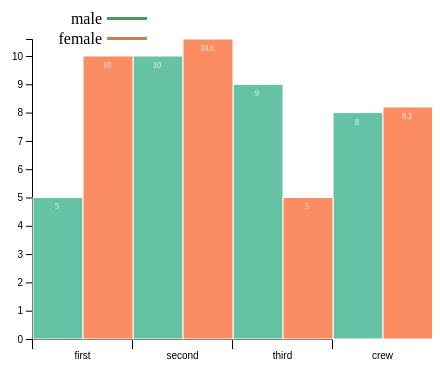
D3 v5 page, settled after 360 driven frames (6 s of simulated time); the page loaded 1 data file(s).


		window.onload = function() {
			d3.csv("titanic_disaster.csv",function(error,csvdata){
            if(error){
            console.log(error);
            }
            console.log(csvdata);

			});
			var sex=["nan","nv"];
			var datax = ['first', 'second', 'third', 'crew'];
			var datay = [
				[5,10,9,8],
				[10,10.6,5.0,8.2]
				
			];
			// 用来保存点击时的状态
			var legendStatus = [true, true, true];
			
			var width = 500,
			    height = 400,
			    padding = {
				top: 60,
				right: 40,
				bottom: 40,
				left: 40
			     };
			var sp = d3.schemeSet2;
			var svg = d3.select("#test-svg")
				.append('svg')
				.attr('width', width + 'px')
				.attr('height', height + 'px');
			var data_legend=[{"name":"male","color":"#4a9b5b"},{"name":"female","color":"#cb7e51"}];	
            var legend = svg.selectAll(".legend") 
    .data(data_legend)
    .enter().append("g")
    .attr("class", "legend")
    .attr("transform", function(d, i) { return "translate(-300," + (i * 20 + 30) + ")"; });  //transform属性便是整个图例的坐标
 
//绘制文字后方的颜色框或线
legend.append("rect")
    .attr("x", width - 25) //width是svg的宽度，x属性用来调整位置
    // .attr("x", (width / 160) * 157)  
    //或者可以用width的分数来表示，更稳定一些，这是我试出来的，下面同
    .attr("y", 8)
    .attr("width", 40)
    .attr("height", 3) //设低一些就是线，高一些就是面，很好理解
    .style("fill", function(d){
        return d.color
    });
 
//绘制图例文字
legend.append("text")
    .attr("x", width - 30)
    // .attr("x", (width / 40) * 39)
    .attr("y", 15)
    .style("text-anchor", "end") //样式对齐
    .text(function(d) { 
        return d.name;
    });

			// x轴
			var xScale = d3.scaleOrdinal()
				.domain(datax)
				.range([100, 200, 300, 400]);
			var xAxis = d3.axisBottom()
				.scale(xScale)
				.tickSize(10);
			svg.append('g')
				.call(xAxis)
				.attr("transform", "translate(0," + (height - padding.bottom) + ")")
				.selectAll("text")
				.attr("dx", "50px");
				
			// y轴      
			var yScale = d3.scaleLinear()
				.domain([0, d3.max(d3.merge([datay[0], datay[1]]))])
				.range([height - padding.bottom, padding.top]);
			var yAxis = d3.axisLeft()
				.scale(yScale)
				.ticks(10);
			svg.append('g')
				.call(yAxis)
				.attr("transform", "translate(" + 100 + ",0)");
            
            
							   
            // 这里使用了forEach 考虑到计算柱子偏移量可能会方便一点  也可以直接                   
            /**
             * 
             * var container = svg.selectAll(".container") 
             *                  .data(datay)
             *                  .join("g")
			 *				    .attr("class", ".container");
             * 
             */
            
			datay.forEach(function(item, index) {
				var bar = svg.selectAll(".bar" + index)
					.data(item)
					.enter().append("g")
					.attr("class", "bar" + index)
					.attr("transform", function(d, i) {
						var _d = (100 / datay.length) * (index);
						return "translate(" + (xScale(i *100) + _d) + "," + yScale(d) + ")";
					});
				
				// 柱
				bar.append("rect")
					.attr("x", 1)
					.attr("width", (100 / datay.length))
					.attr("height", function(d) {
						return height - yScale(d) - padding.bottom;
					})
					.attr("stroke", "White")
					.attr("fill", sp[index]);
					
				bar.append("text")
					.attr("dy", ".75em")
					.attr("y", 6)
					.attr("x", 100 / (datay.length * 2))
					.attr("text-anchor", "middle")
					.attr("font-size", "8px")
					.attr("fill", "White")
					.text(function(d) {
						return d;
					});
				
				// 图例
				// var legend = svg.append('g');
				// var line = legend.append('line')
				// 	.attr('x1', 1)
				// 	.attr('y1', 2)
				// 	.attr('x2', 15)
				// 	.attr('y2', 2)
				// 	.attr('stroke', sp[index])
				// 	.attr('stroke-width', 5);
				// var text = legend.append('text')
				// 	.attr('class', 'legend-label')
				// 	.attr("dy", -13)
				// 	.style("text-anchor", "start")
				// 	.text( "female")
				// 	.attr('fill', "Black")
				// 	.attr('font-size', '13')
				// 	.attr("transform", "translate(" + 18 + "," + 20 + ")");
				// // 图例对应的点击事件	
				// legend.attr("transform", "translate(" + (padding.left * 3 + index * 100) + "," + padding.top / 2 + ")")
				// 	.on("click", function() {
				// 		var _this = d3.select(this);
				// 		var _i = parseInt(_this.select("text").text().split("data")[1]);

				// 		if(legendStatus[_i]) {
				// 			_this.selectAll("line").attr("stroke", "#d3d3d3");
				// 			_this.selectAll("text").attr("fill", "#d3d3d3");

				// 			svg.selectAll(".bar" + _i)
				// 				.attr("display", "none");
				// 		} else {
				// 			_this.selectAll("line").attr("stroke", sp[_i]);
				// 			_this.selectAll("text").attr("fill", "#Black");

				// 			svg.selectAll(".bar" + _i)
				// 				.attr("display", "show");
				// 		}

				// 		legendStatus[_i] = !legendStatus[_i];
				// 	});
			});
		}
	

### data: titanic_disaster.csv
Class, Sex, Count
first, female, 5
first, male, 8.0
second, female, 10.6
second, male, 10
third, female, 9
third, male, 10
crew, female, 8
crew, male, 8